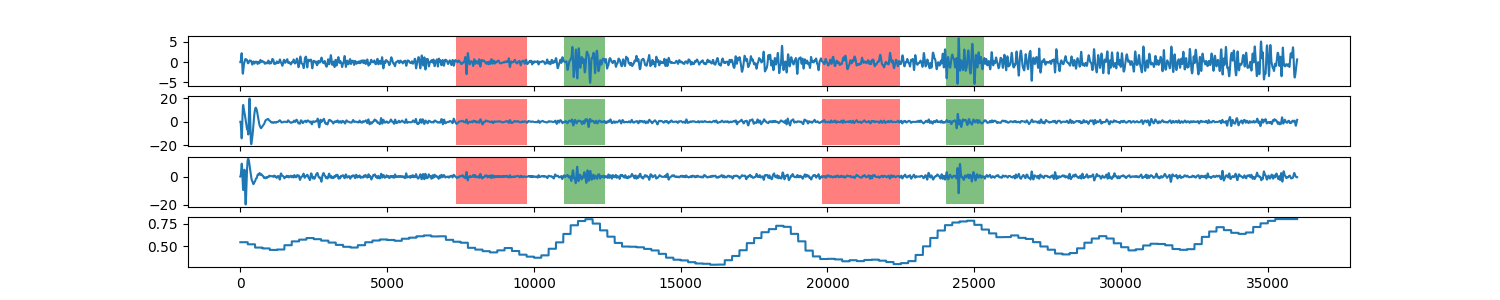

Data behind this chart, as committed beside it:
0, 0.543528003865
1, 0.5435
2, 0.5435
3, 0.5435
4, 0.5435
5, 0.5435
6, 0.5435
7, 0.5435
8, 0.5435
9, 0.5435
10, 0.5435
11, 0.5435
12, 0.5435
13, 0.5435
14, 0.5435
15, 0.5435
16, 0.5435
17, 0.5435
18, 0.5435
19, 0.5435
20, 0.5435
21, 0.5435
22, 0.5435
23, 0.5435
24, 0.5435
25, 0.5435
26, 0.5435
27, 0.5435
28, 0.5435
29, 0.5435
30, 0.5435
31, 0.5435
32, 0.5435
33, 0.5435
34, 0.5435
35, 0.5435
36, 0.5435
37, 0.5435
38, 0.5435
39, 0.5435
40, 0.5435
41, 0.5435
42, 0.5435
43, 0.5435
44, 0.5435
45, 0.5435
46, 0.5435
47, 0.5435
48, 0.5435
49, 0.5435
50, 0.5435
51, 0.5435
52, 0.5435
53, 0.5435
54, 0.5435
55, 0.5435
56, 0.5435
57, 0.5435
58, 0.5435
59, 0.5435
60, 0.5435
... 35,939 more rows
